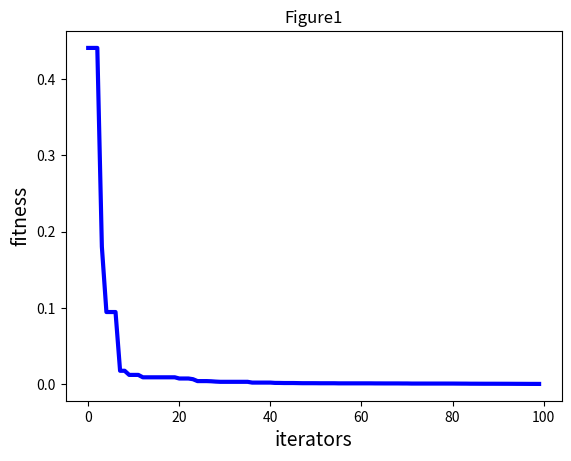

Write Python code to recreate this figure.
# coding: utf-8
import random

import numpy as np
import matplotlib.pyplot as plt


# PSO参数设置
class PSO():
    def __init__(self, pN, dim, max_iter):
        # w代表惯性权值
        self.w = 0.8
        # c1和c2表示学习参数
        self.c1 = 2
        self.c2 = 2
        # r1 和 r2代表随机值
        self.r1 = 0.6
        self.r2 = 0.3
        # 粒子数量
        self.pN = pN
        # 搜索维度
        self.dim = dim
        # 迭代次数
        self.max_iter = max_iter
        # 所有粒子的位置和速度
        self.X = np.zeros((self.pN, self.dim))
        self.V = np.zeros((self.pN, self.dim))
        # 个体经历的最佳位置和全局最佳位置
        self.pbest = np.zeros((self.pN, self.dim))
        self.gbest = np.zeros((1, self.dim))
        # 每个个体的历史最佳适应值
        self.p_fit = np.zeros(self.pN)
        # 全局最佳适应值
        self.fit = 1e10

    # 目标函数Sphere函数
    def function(self, x):
        sum = 0
        length = len(x)
        x = x ** 2
        for i in range(length):
            sum += x[i]
        return sum

    # 初始化种群
    def init_Population(self):
        for i in range(self.pN):
            for j in range(self.dim):
                self.X[i][j] = random.uniform(0, 1)
                self.V[i][j] = random.uniform(0, 1)
            self.pbest[i] = self.X[i]
            tmp = self.function(self.X[i])
            self.p_fit[i] = tmp
            if (tmp < self.fit):
                self.fit = tmp
                self.gbest = self.X[i]

    # 更新粒子位置
    def iterator(self):
        fitness = []
        for t in range(self.max_iter):
            # 更新gbest\pbest
            for i in range(self.pN):  
                temp = self.function(self.X[i])
                # 更新个体最优
                if (temp < self.p_fit[i]):  
                    self.p_fit[i] = temp
                    self.pbest[i] = self.X[i]
                    # 更新全局最优
                    if (self.p_fit[i] < self.fit):  
                        self.gbest = self.X[i]
                        self.fit = self.p_fit[i]
            for i in range(self.pN):
                self.V[i] = self.w * self.V[i] + self.c1 * self.r1 * (self.pbest[i] - self.X[i]) \
                            + self.c2 * self.r2 * (self.gbest - self.X[i])
                self.X[i] = self.X[i] + self.V[i]
            fitness.append(self.fit)
            # 输出最优值
            # print(self.fit)
        return fitness


# 程序执行
my_pso = PSO(pN=30, dim=5, max_iter=100)
my_pso.init_Population()
fitness = my_pso.iterator()
# 画图
plt.figure(1)
plt.title("Figure1")
plt.xlabel("iterators", size=14)
plt.ylabel("fitness", size=14)
t = np.array([t for t in range(0, 100)])
fitness = np.array(fitness)
print(fitness)
plt.plot(t, fitness, color='b', linewidth=3)
plt.show()
